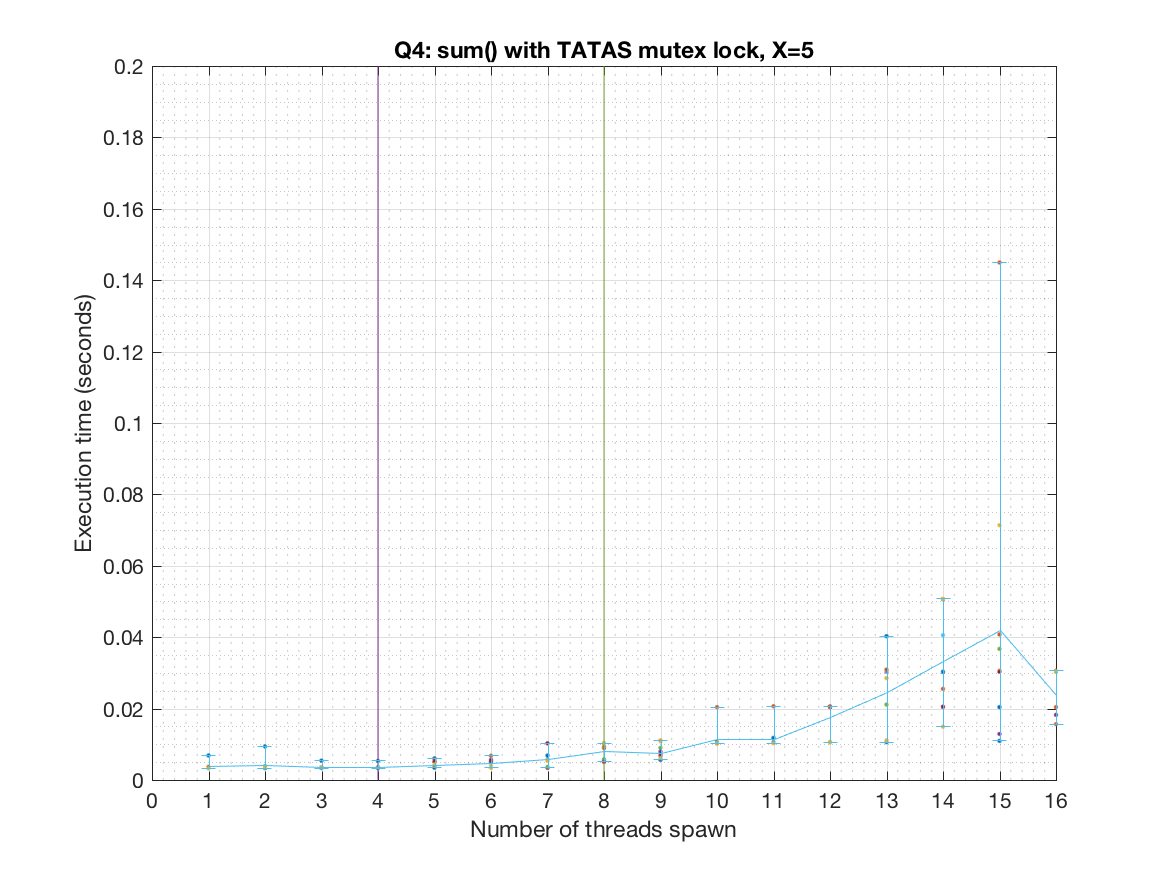

The data file committed next to this chart (first rows):
1, 2, 3, 4, 5, 6, 7, 8, 9, 10, 11, 12, 13, 14, 15, 16
0.006845, 0.009357, 0.005387, 0.005327, 0.006041, 0.00513, 0.006807, 0.005697, 0.005602, 0.01058, 0.01179, 0.02049, 0.01058, 0.02043, 0.01091, 0.02038
0.003525, 0.003417, 0.003352, 0.003461, 0.00568, 0.005581, 0.005426, 0.008916, 0.01098, 0.02039, 0.02064, 0.02061, 0.03076, 0.0255, 0.145, 0.0156
0.003323, 0.003443, 0.00351, 0.003454, 0.00338, 0.004032, 0.00558, 0.01021, 0.01082, 0.01063, 0.01058, 0.01067, 0.02851, 0.01492, 0.03064, 0.03052
0.003291, 0.003411, 0.003492, 0.003506, 0.003462, 0.005599, 0.00334, 0.005432, 0.007899, 0.01047, 0.01044, 0.0206, 0.03037, 0.0507, 0.01286, 0.01821
0.003682, 0.003845, 0.003598, 0.003402, 0.00355, 0.003413, 0.003653, 0.005563, 0.008989, 0.0102, 0.0104, 0.0105, 0.02109, 0.03037, 0.0367, 0.03032
0.00355, 0.003421, 0.003463, 0.003553, 0.003545, 0.005712, 0.005697, 0.01025, 0.006705, 0.01024, 0.01053, 0.02057, 0.03059, 0.04055, 0.02034, 0.0204
0.003302, 0.003488, 0.003596, 0.003521, 0.005182, 0.005487, 0.01025, 0.005038, 0.006816, 0.01032, 0.01028, 0.02038, 0.01102, 0.0205, 0.03029, 0.03058
0.003381, 0.0033, 0.003309, 0.003282, 0.003409, 0.003422, 0.005565, 0.01032, 0.005961, 0.01043, 0.01051, 0.0205, 0.04028, 0.03022, 0.02041, 0.02036
0.003511, 0.003457, 0.003444, 0.003448, 0.003915, 0.006765, 0.005578, 0.009251, 0.006019, 0.01019, 0.0103, 0.02044, 0.03089, 0.05061, 0.04075, 0.02035
0.003226, 0.003484, 0.003514, 0.003427, 0.004338, 0.003452, 0.005516, 0.01031, 0.006176, 0.0103, 0.01031, 0.01048, 0.01099, 0.0507, 0.07135, 0.03051
